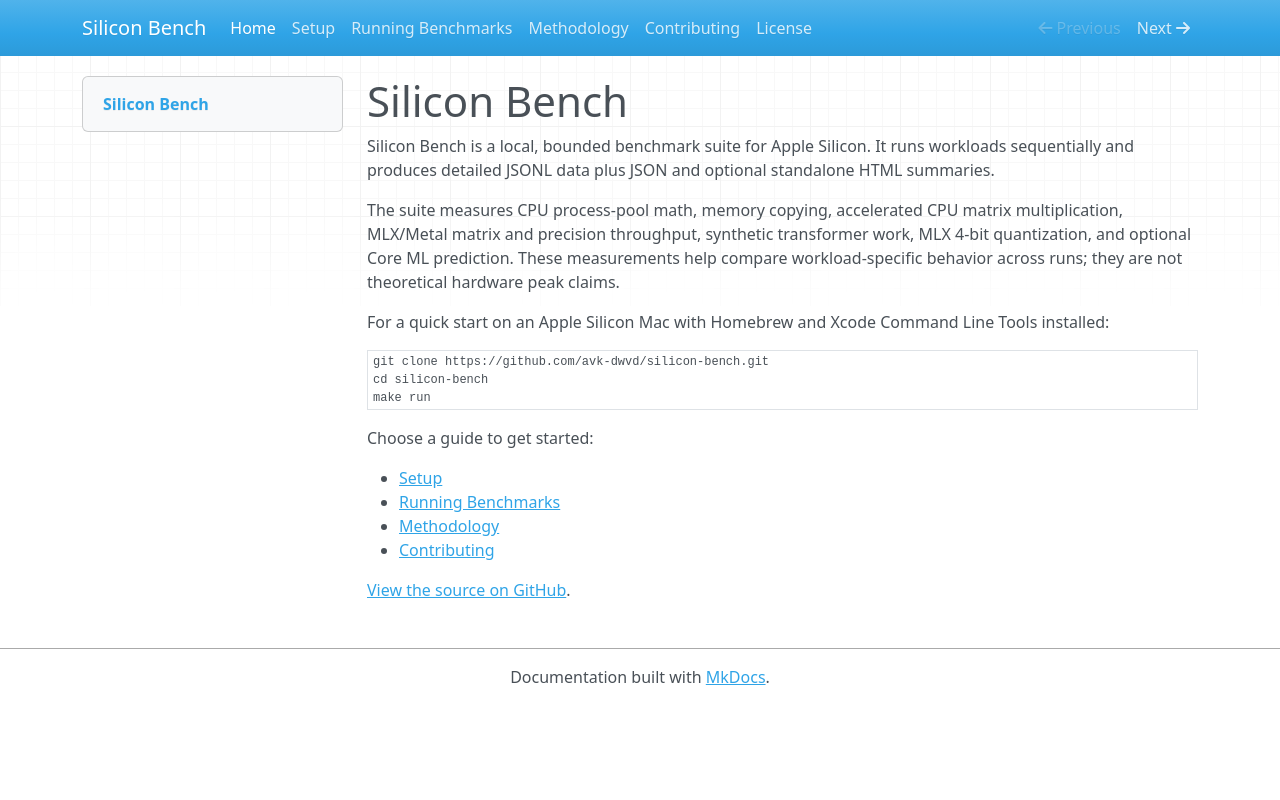

repository: avk-dwvd/silicon-bench · page: index.html · generator: mkdocs

# Silicon Bench

Silicon Bench is a local, bounded benchmark suite for Apple Silicon. It runs workloads sequentially and produces detailed JSONL data plus JSON and optional standalone HTML summaries.

The suite measures CPU process-pool math, memory copying, accelerated CPU matrix multiplication, MLX/Metal matrix and precision throughput, synthetic transformer work, MLX 4-bit quantization, and optional Core ML prediction. These measurements help compare workload-specific behavior across runs; they are not theoretical hardware peak claims.

For a quick start on an Apple Silicon Mac with Homebrew and Xcode Command Line Tools installed:

```sh
git clone https://github.com/avk-dwvd/silicon-bench.git
cd silicon-bench
make run
```

Choose a guide to get started:

- [Setup](setup.md)
- [Running Benchmarks](running.md)
- [Methodology](methodology.md)
- [Contributing](contributing.md)

[View the source on GitHub](https://github.com/avk-dwvd/silicon-bench).
